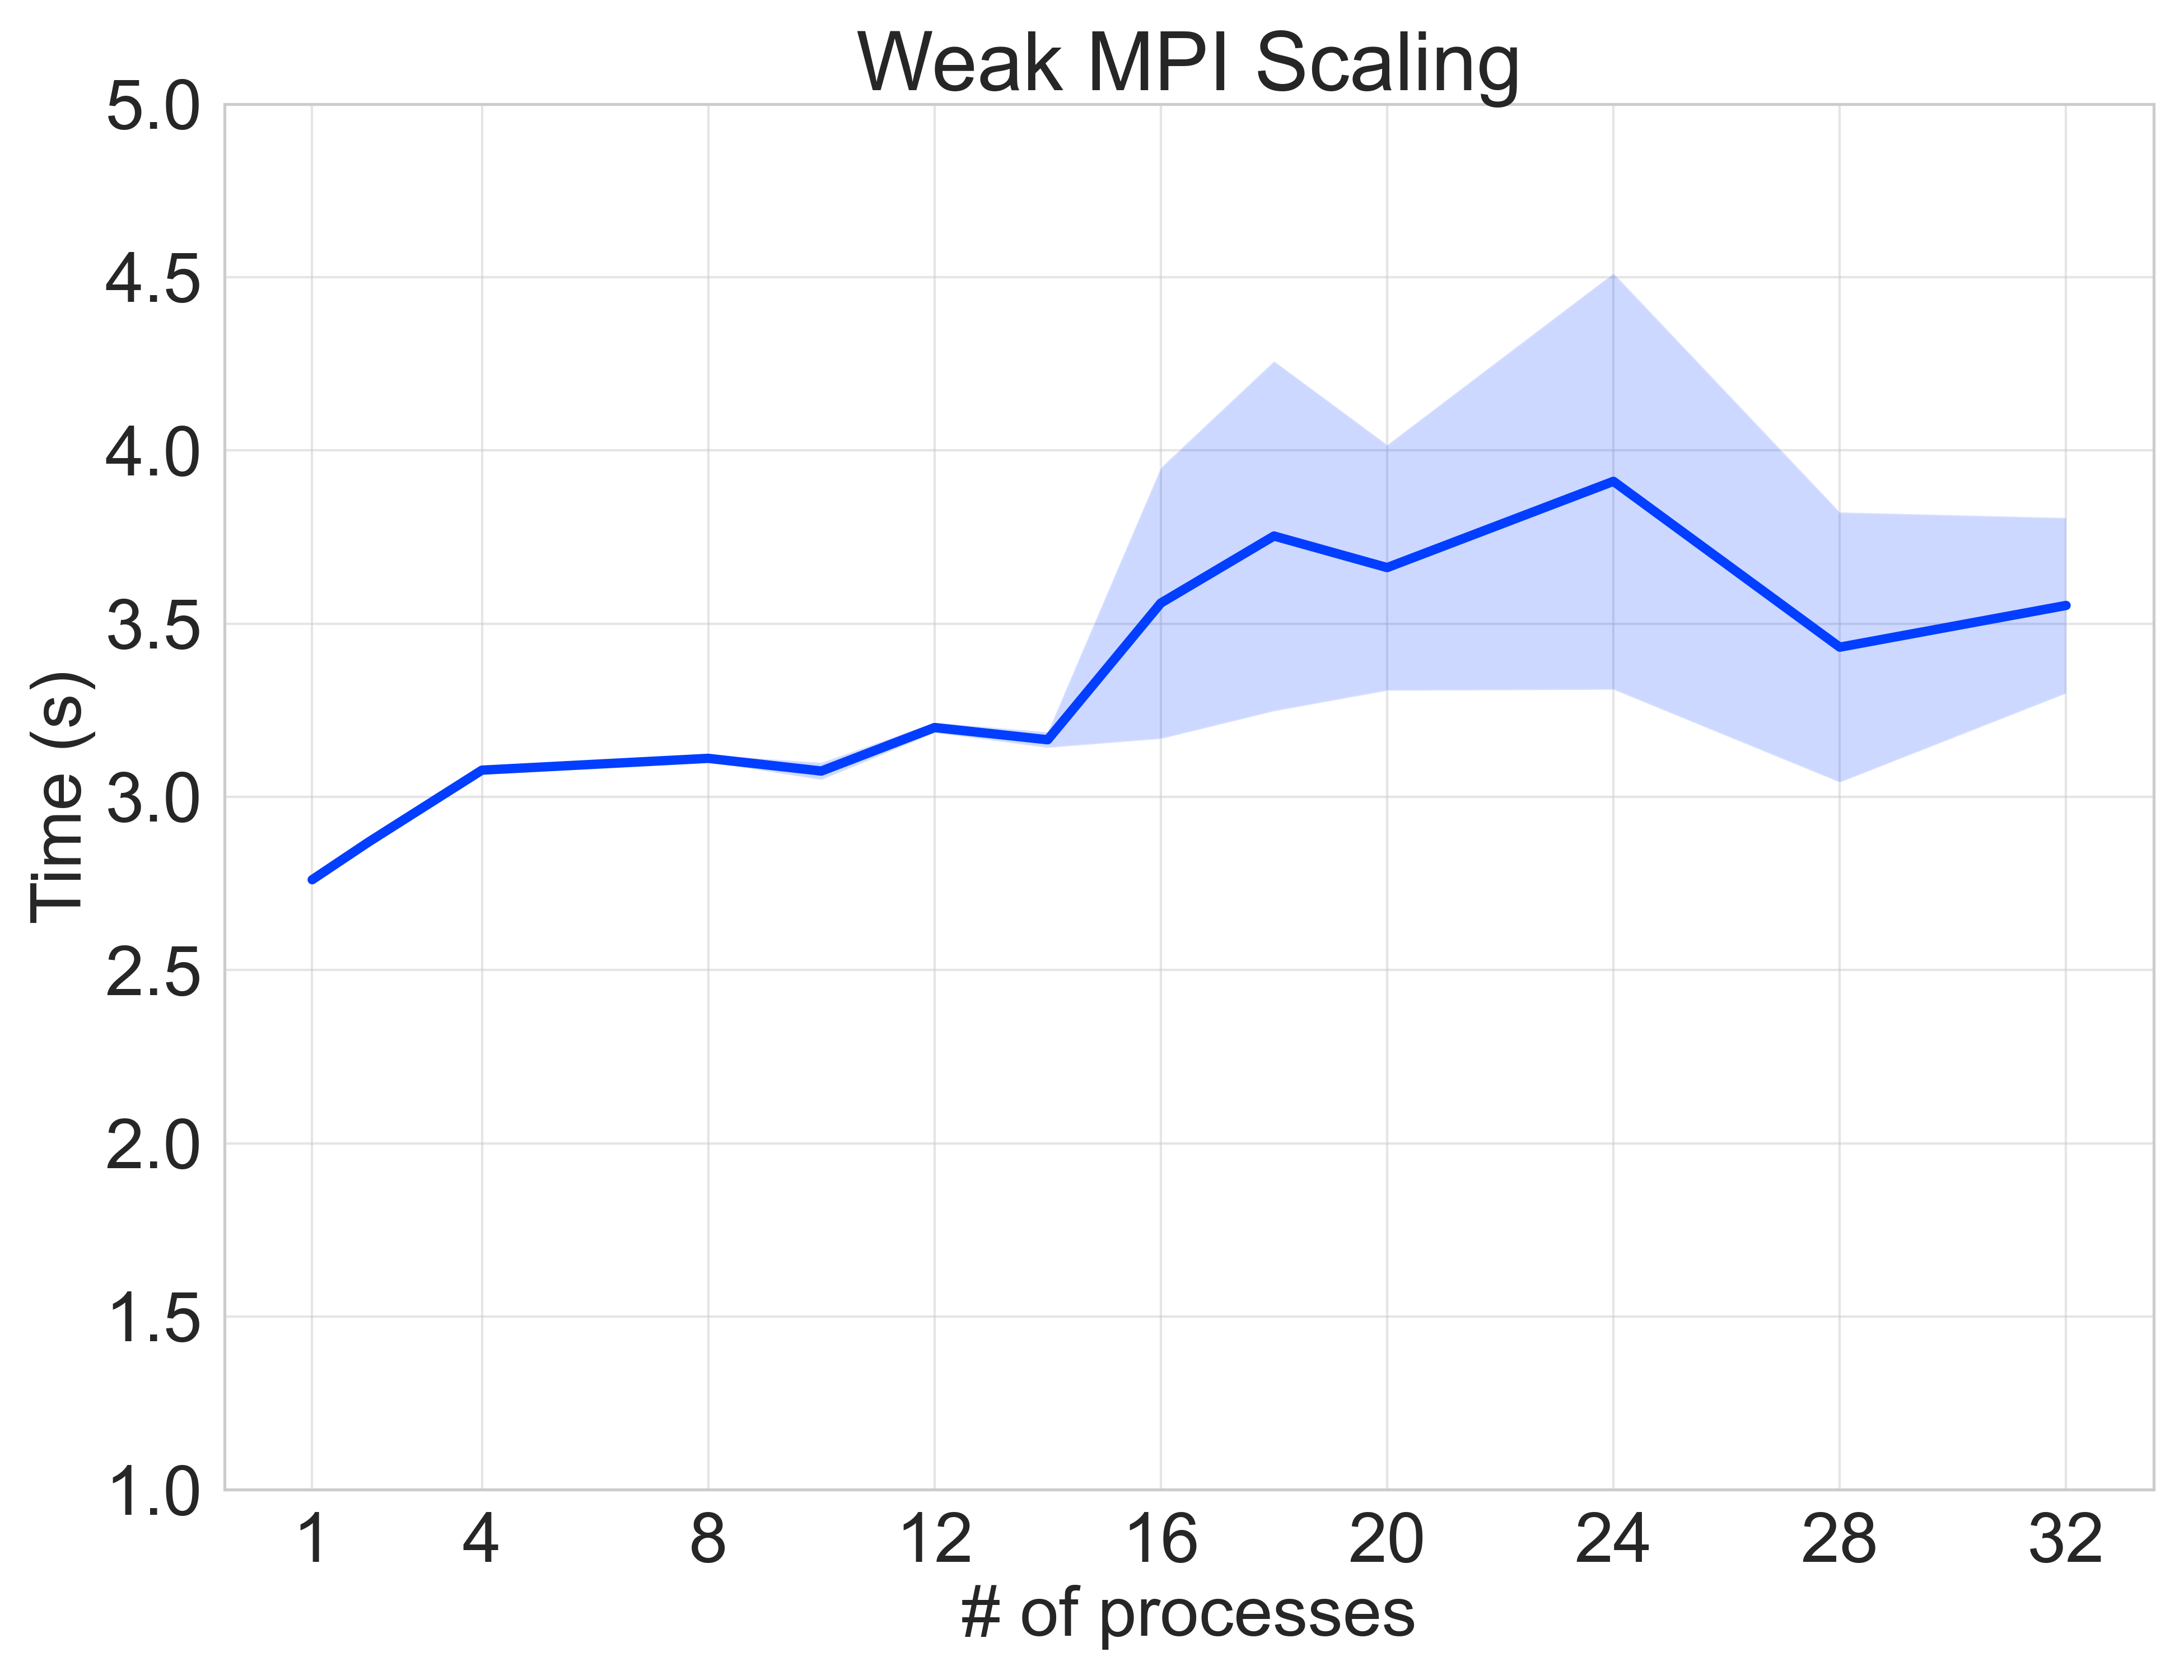

Values plotted in this chart, from the file beside it:
mode, size, nthreads, k, time
re, 1, 16, 5000, 0.005923
r, 1, 16, 5000, 2.757
re, 1, 16, 5000, 0.006854
r, 1, 16, 5000, 2.763
re, 1, 16, 5000, 0.04197
r, 1, 16, 5000, 2.762
re, 2, 16, 7071, 0.01029
r, 2, 16, 7071, 2.87
re, 2, 16, 7071, 0.01081
r, 2, 16, 7071, 2.874
re, 2, 16, 7071, 0.007699
r, 2, 16, 7071, 2.865
re, 4, 16, 10000, 0.08844
r, 4, 16, 10000, 3.066
re, 4, 16, 10000, 0.05439
r, 4, 16, 10000, 3.081
re, 4, 16, 10000, 0.0218
r, 4, 16, 10000, 3.083
re, 8, 16, 14142, 0.02867
r, 8, 16, 14142, 3.099
re, 8, 16, 14142, 0.03002
r, 8, 16, 14142, 3.119
re, 8, 16, 14142, 0.03899
r, 8, 16, 14142, 3.115
re, 10, 16, 15811, 0.6482
r, 10, 16, 15811, 3.074
re, 10, 16, 15811, 0.14
r, 10, 16, 15811, 3.099
re, 10, 16, 15811, 0.1031
r, 10, 16, 15811, 3.05
re, 12, 16, 17320, 0.6194
r, 12, 16, 17320, 3.184
re, 12, 16, 17320, 0.09674
r, 12, 16, 17320, 3.213
re, 12, 16, 17320, 0.1103
r, 12, 16, 17320, 3.203
re, 14, 16, 18708, 0.3856
r, 14, 16, 18708, 3.15
re, 14, 16, 18708, 0.1375
r, 14, 16, 18708, 3.191
re, 14, 16, 18708, 0.09824
r, 14, 16, 18708, 3.153
re, 16, 16, 20000, 0.4919
r, 16, 16, 20000, 3.529
re, 16, 16, 20000, 0.06502
r, 16, 16, 20000, 3.965
re, 16, 16, 20000, 0.1102
r, 16, 16, 20000, 3.184
re, 18, 16, 21213, 0.6161
r, 18, 16, 21213, 3.982
re, 18, 16, 21213, 0.1586
r, 18, 16, 21213, 4.103
re, 18, 16, 21213, 0.2393
r, 18, 16, 21213, 3.174
re, 20, 16, 22360, 0.665
r, 20, 16, 22360, 3.895
re, 20, 16, 22360, 0.1749
r, 20, 16, 22360, 3.836
re, 20, 16, 22360, 0.09895
r, 20, 16, 22360, 3.254
... 18 more rows
